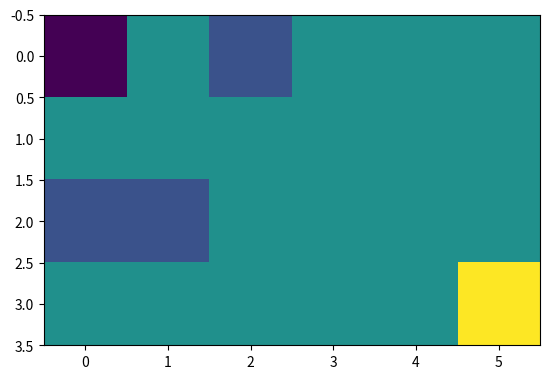

Python code for this plot:
### Programming
### Take Home Exam 1

import numpy as np
from matplotlib import pyplot as plt

## Q5

# maze

np.random.seed(12345)
L = 4
C = 6

# create maze where wall = 0
maze = (np.random.uniform(size=(L, C)) > 0.2) * 1
# source
maze[0, 0] = -1
# maze ending
maze[-1, -1] = 3
plt.imshow(maze)
plt.show()

# find source
# find its neighbours and its walls
# increment neighbours value by 1
# repeat for neighbours (where val = 2)

source = (np.concatenate(np.where(maze == -1)))
maxRow = maze.shape[0]
maxCol = maze.shape[1]

# 4 direction
dx = [0, 1, 0, -1]
dy = [-1, 0, 1, 0]


def stepmatrix(maze):

    maxRow = maze.shape[0]
    maxCol = maze.shape[1]
    # create matrix of visited cell
    # initialize source as visited
    visited = np.zeros([maxRow, maxCol], dtype=bool)
    visited[0, 0] = True
    # create stepmatrix
    sm = np.zeros([maxRow, maxCol])
    sm[0, 0] = 1

    # start at the source (0, 0)
    X = [0]
    Y = [0]

    # continue until all cell have been visited
    while not visited.all():
        x = X[0]
        y = Y[0]
        for i in range(0, 3):
            if 0 <= x + dx[i] <= maxRow - 1 and 0 <= y + dy[i] <= maxCol - 1:
                xx = x + dx[i]
                yy = y + dy[i]
            else:
                continue
            try:
                if visited[xx][yy] == False and maze[xx][yy] != 0 \
                        and xx in range(0, maxRow) and yy in range(0, maxCol):
                    # add cell to queue
                    X = np.append(X, xx)
                    Y = np.append(Y, yy)
                    # check neighbours value and
                    # if not wall, cell value =
                    # neighbours + 1
                    if sm[xx - 1, yy] != 0:
                        sm[xx][yy] = sm[xx - 1, yy] + 1
                        visited[xx][yy] = True
                    elif sm[xx, yy - 1] != 0:
                        sm[xx][yy] = sm[xx, yy - 1] + 1
                        visited[xx][yy] = True
                    elif sm[xx + 1, yy] != 0:
                        sm[xx][yy] = sm[xx + 1, yy] + 1
                        visited[xx][yy] = True
                    elif sm[xx, yy + 1] != 0:
                        sm[xx][yy] = sm[xx, yy + 1] + 1
                        visited[xx][yy] = True
                elif visited[xx][yy] == False and maze[xx][yy] == 0:
                    X = np.append(X, xx)
                    Y = np.append(Y, yy)
                    visited[xx][yy] = True

            except:
                continue

        # remove visited cell from queue
        X = np.delete(X, 0)
        Y = np.delete(Y, 0)

    return sm


sm = stepmatrix(maze)



